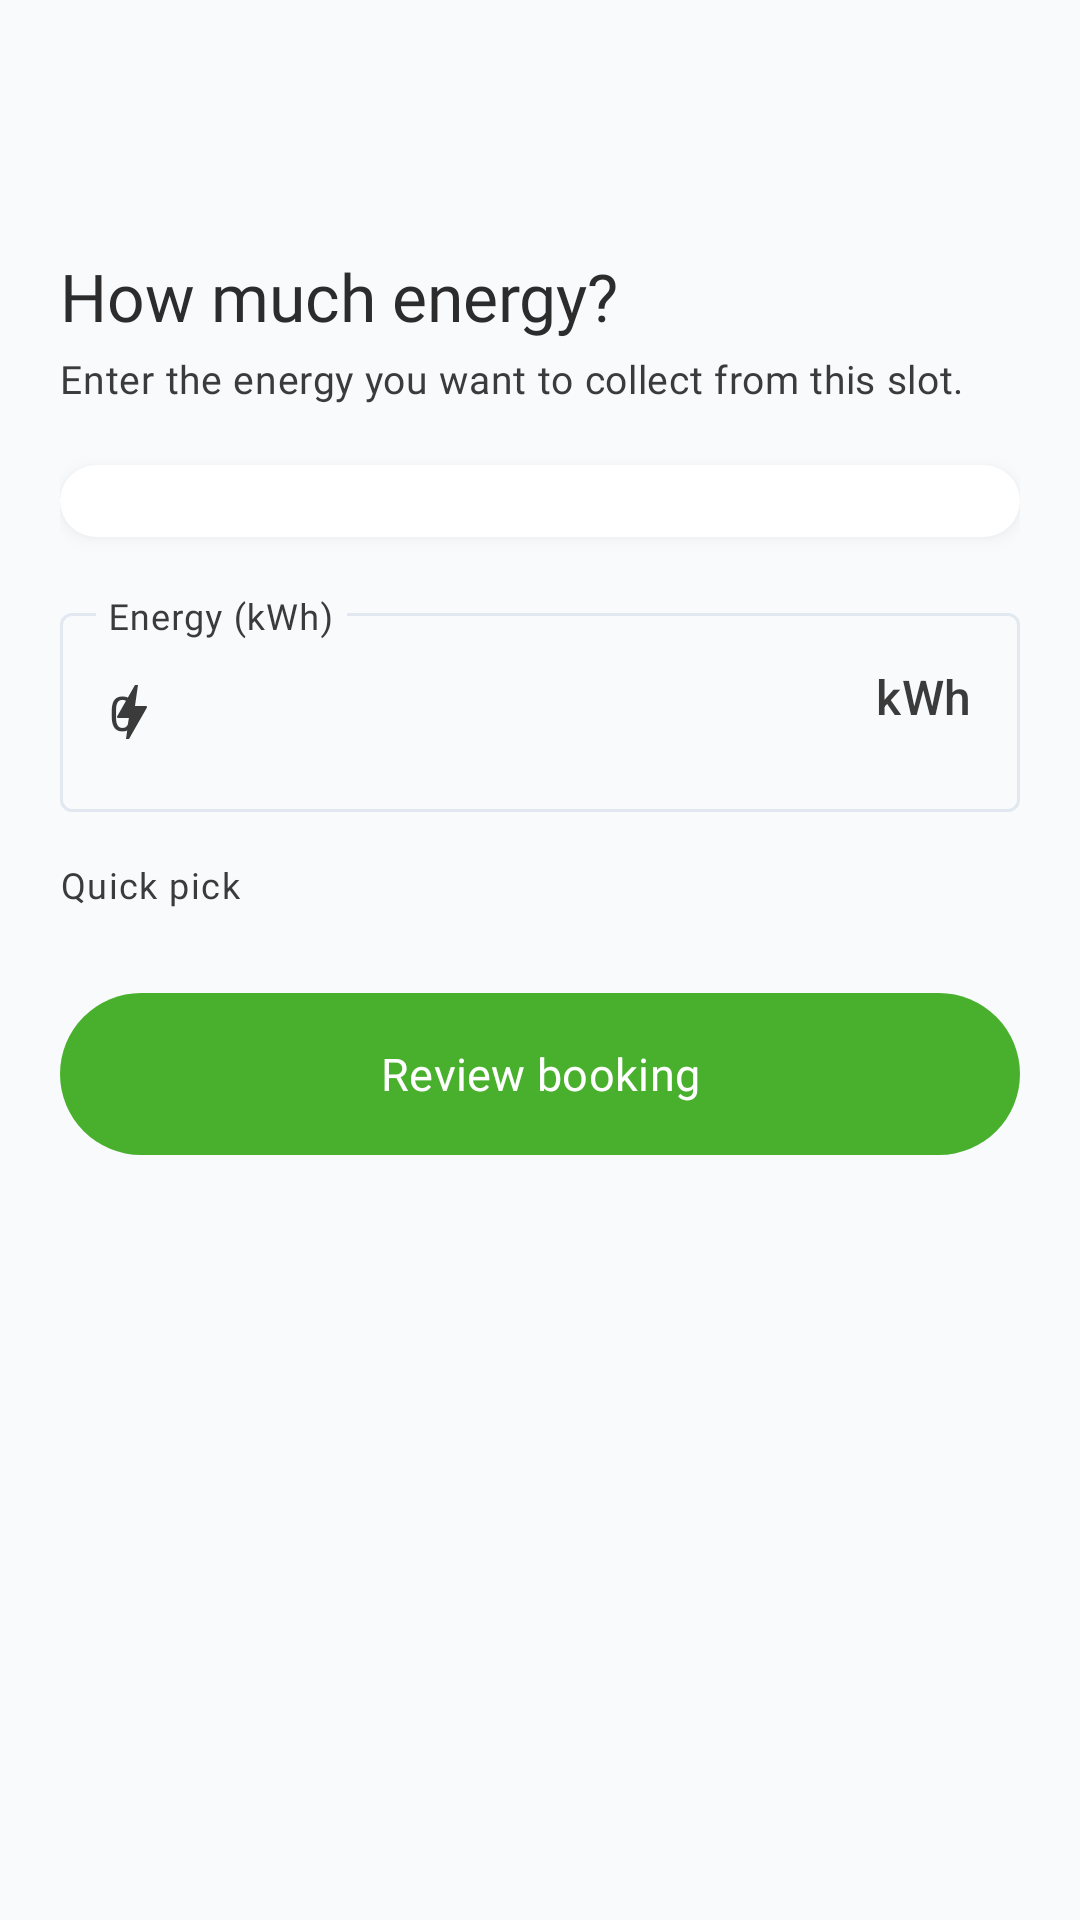

This screen was rendered from an Android layout file. Write that file and the resources it references.
<!-- AndroidManifest.xml: application theme Theme.Solargridx -->
<!-- res/layout/fragment_energy_input.xml -->
<?xml version="1.0" encoding="utf-8"?>
<LinearLayout xmlns:android="http://schemas.android.com/apk/res/android"
    xmlns:app="http://schemas.android.com/apk/res-auto"
    android:layout_width="match_parent"
    android:layout_height="match_parent"
    android:background="?android:attr/colorBackground"
    android:orientation="vertical">

    <com.google.android.material.appbar.MaterialToolbar
        android:id="@+id/toolbar"
        style="@style/Widget.SolarGridX.Res.Toolbar"
        android:layout_width="match_parent"
        android:layout_height="?attr/actionBarSize" />

    <androidx.core.widget.NestedScrollView
        android:layout_width="match_parent"
        android:layout_height="match_parent"
        android:fillViewport="true">

        <LinearLayout
            android:layout_width="match_parent"
            android:layout_height="wrap_content"
            android:orientation="vertical"
            android:padding="@dimen/res_screen_padding">

            <TextView
                android:layout_width="wrap_content"
                android:layout_height="wrap_content"
                android:accessibilityHeading="true"
                android:text="@string/res_energy_title"
                android:textAppearance="@style/TextAppearance.SolarGridX.Res.Title" />

            <TextView
                android:layout_width="match_parent"
                android:layout_height="wrap_content"
                android:layout_marginTop="@dimen/res_space_xs"
                android:text="@string/res_energy_subtitle"
                android:textAppearance="@style/TextAppearance.SolarGridX.Res.Supporting" />

            <com.google.android.material.card.MaterialCardView
                style="@style/Widget.SolarGridX.Res.Card"
                android:layout_width="match_parent"
                android:layout_height="wrap_content"
                android:layout_marginTop="@dimen/res_space_xl">

                <LinearLayout
                    android:id="@+id/factsContainer"
                    android:layout_width="match_parent"
                    android:layout_height="wrap_content"
                    android:orientation="vertical"
                    android:paddingStart="@dimen/res_card_padding"
                    android:paddingTop="@dimen/res_space_md"
                    android:paddingEnd="@dimen/res_card_padding"
                    android:paddingBottom="@dimen/res_space_md" />
            </com.google.android.material.card.MaterialCardView>

            <com.google.android.material.textfield.TextInputLayout
                android:id="@+id/energyLayout"
                style="@style/Widget.SolarGridX.TextInputLayout"
                android:layout_width="match_parent"
                android:layout_height="wrap_content"
                android:layout_marginTop="@dimen/res_space_xl"
                android:hint="@string/res_energy_hint"
                app:expandedHintEnabled="false"
                app:helperTextEnabled="true"
                app:placeholderText="0"
                app:startIconDrawable="@drawable/ic_res_bolt"
                app:suffixText="kWh">

                <com.google.android.material.textfield.TextInputEditText
                    android:id="@+id/energyInput"
                    android:layout_width="match_parent"
                    android:layout_height="wrap_content"
                    android:imeOptions="actionDone"
                    android:fontFamily="@font/poppins_semibold"
                    android:inputType="numberDecimal"
                    android:maxLines="1"
                    android:textColor="?attr/colorOnSurface"
                    android:textSize="24sp" />
            </com.google.android.material.textfield.TextInputLayout>

            <TextView
                android:id="@+id/quickPickLabel"
                android:layout_width="wrap_content"
                android:layout_height="wrap_content"
                android:layout_marginTop="@dimen/res_space_lg"
                android:text="@string/res_quick_pick"
                android:textAppearance="@style/TextAppearance.SolarGridX.Res.Label" />

            <com.google.android.material.chip.ChipGroup
                android:id="@+id/quickPicks"
                android:layout_width="match_parent"
                android:layout_height="wrap_content"
                android:layout_marginTop="@dimen/res_space_xs"
                app:singleSelection="true" />

            <com.google.android.material.button.MaterialButton
                android:id="@+id/continueButton"
                style="@style/Widget.SolarGridX.Res.Button"
                android:layout_width="match_parent"
                android:layout_height="wrap_content"
                android:layout_marginTop="@dimen/res_space_xxl"
                android:text="@string/res_review_booking" />
        </LinearLayout>
    </androidx.core.widget.NestedScrollView>
</LinearLayout>
<!-- resources referenced by this layout -->
<resources>
  <dimen name="res_card_padding">20dp</dimen>
  <dimen name="res_screen_padding">20dp</dimen>
  <dimen name="res_space_lg">16dp</dimen>
  <dimen name="res_space_md">12dp</dimen>
  <dimen name="res_space_xl">20dp</dimen>
  <dimen name="res_space_xs">4dp</dimen>
  <dimen name="res_space_xxl">24dp</dimen>
  <string name="res_energy_hint">Energy (kWh)</string>
  <string name="res_energy_subtitle">Enter the energy you want to collect from this slot.</string>
  <string name="res_energy_title">How much energy?</string>
  <string name="res_quick_pick">Quick pick</string>
  <string name="res_review_booking">Review booking</string>
  <style name="TextAppearance.SolarGridX.Res.Label" parent="TextAppearance.Material3.LabelMedium">
          <item name="fontFamily">@font/poppins_medium</item>
          <item name="android:fontFamily">@font/poppins_medium</item>
          <item name="android:textColor">?attr/colorOnSurfaceVariant</item>
          <item name="android:textSize">12sp</item>
          <item name="android:letterSpacing">0.04</item>
      </style>
  <style name="TextAppearance.SolarGridX.Res.Title" parent="TextAppearance.Material3.HeadlineSmall">
          <item name="fontFamily">@font/poppins_semibold</item>
          <item name="android:fontFamily">@font/poppins_semibold</item>
          <item name="android:textColor">?attr/colorOnSurface</item>
          <item name="android:textSize">22sp</item>
      </style>
  <style name="Widget.SolarGridX.Res.Toolbar" parent="Widget.Material3.Toolbar">
          <item name="android:background">?android:attr/colorBackground</item>
          <item name="titleTextColor">?attr/colorOnSurface</item>
          <item name="titleTextAppearance">@style/TextAppearance.SolarGridX.Res.ToolbarTitle</item>
          <item name="navigationIconTint">?attr/colorOnSurface</item>
      </style>
  <style name="Theme.Solargridx" parent="Base.Theme.Solargridx" />
  <dimen name="res_button_height">54dp</dimen>
  <dimen name="res_pill_radius">28dp</dimen>
  <style name="TextAppearance.SolarGridX.Res.Button" parent="TextAppearance.Material3.LabelLarge">
          <item name="fontFamily">@font/poppins_semibold</item>
          <item name="android:fontFamily">@font/poppins_semibold</item>
          <item name="android:textSize">15sp</item>
          <item name="android:textAllCaps">false</item>
      </style>
  <color name="color_primary">@color/green_600</color>
  <dimen name="res_card_radius">20dp</dimen>
  <style name="ThemeOverlay.SolarGridX.Res.Card" parent="">
          <item name="elevationOverlayEnabled">false</item>
      </style>
  <style name="TextAppearance.SolarGridX.Res.ToolbarTitle" parent="TextAppearance.Material3.TitleLarge">
          <item name="fontFamily">@font/poppins_semibold</item>
          <item name="android:fontFamily">@font/poppins_semibold</item>
          <item name="android:textSize">18sp</item>
      </style>
  <color name="green_600">#FF49B02D</color>
  <color name="white">#FFFFFFFF</color>
  <color name="color_primary_hover">@color/green_800</color>
  <color name="color_secondary">@color/neutral_900</color>
  <color name="color_accent">@color/accent_blue</color>
  <color name="status_rejected">@color/red_600</color>
  <color name="color_background">@color/neutral_50</color>
  <color name="color_surface">@color/white</color>
  <color name="color_ink">@color/neutral_900</color>
  <color name="color_muted">@color/neutral_700</color>
  <color name="color_border">@color/neutral_200</color>
  <color name="green_800">#FF3A8D24</color>
  <color name="neutral_900">#FF2C2C2C</color>
  <color name="accent_blue">#FF0C8CE9</color>
  <color name="red_600">#FFDC2626</color>
  <color name="neutral_50">#FFF8FAFC</color>
  <color name="neutral_700">#FF3B3B3B</color>
  <color name="neutral_200">#FFE2E8F0</color>
</resources>
